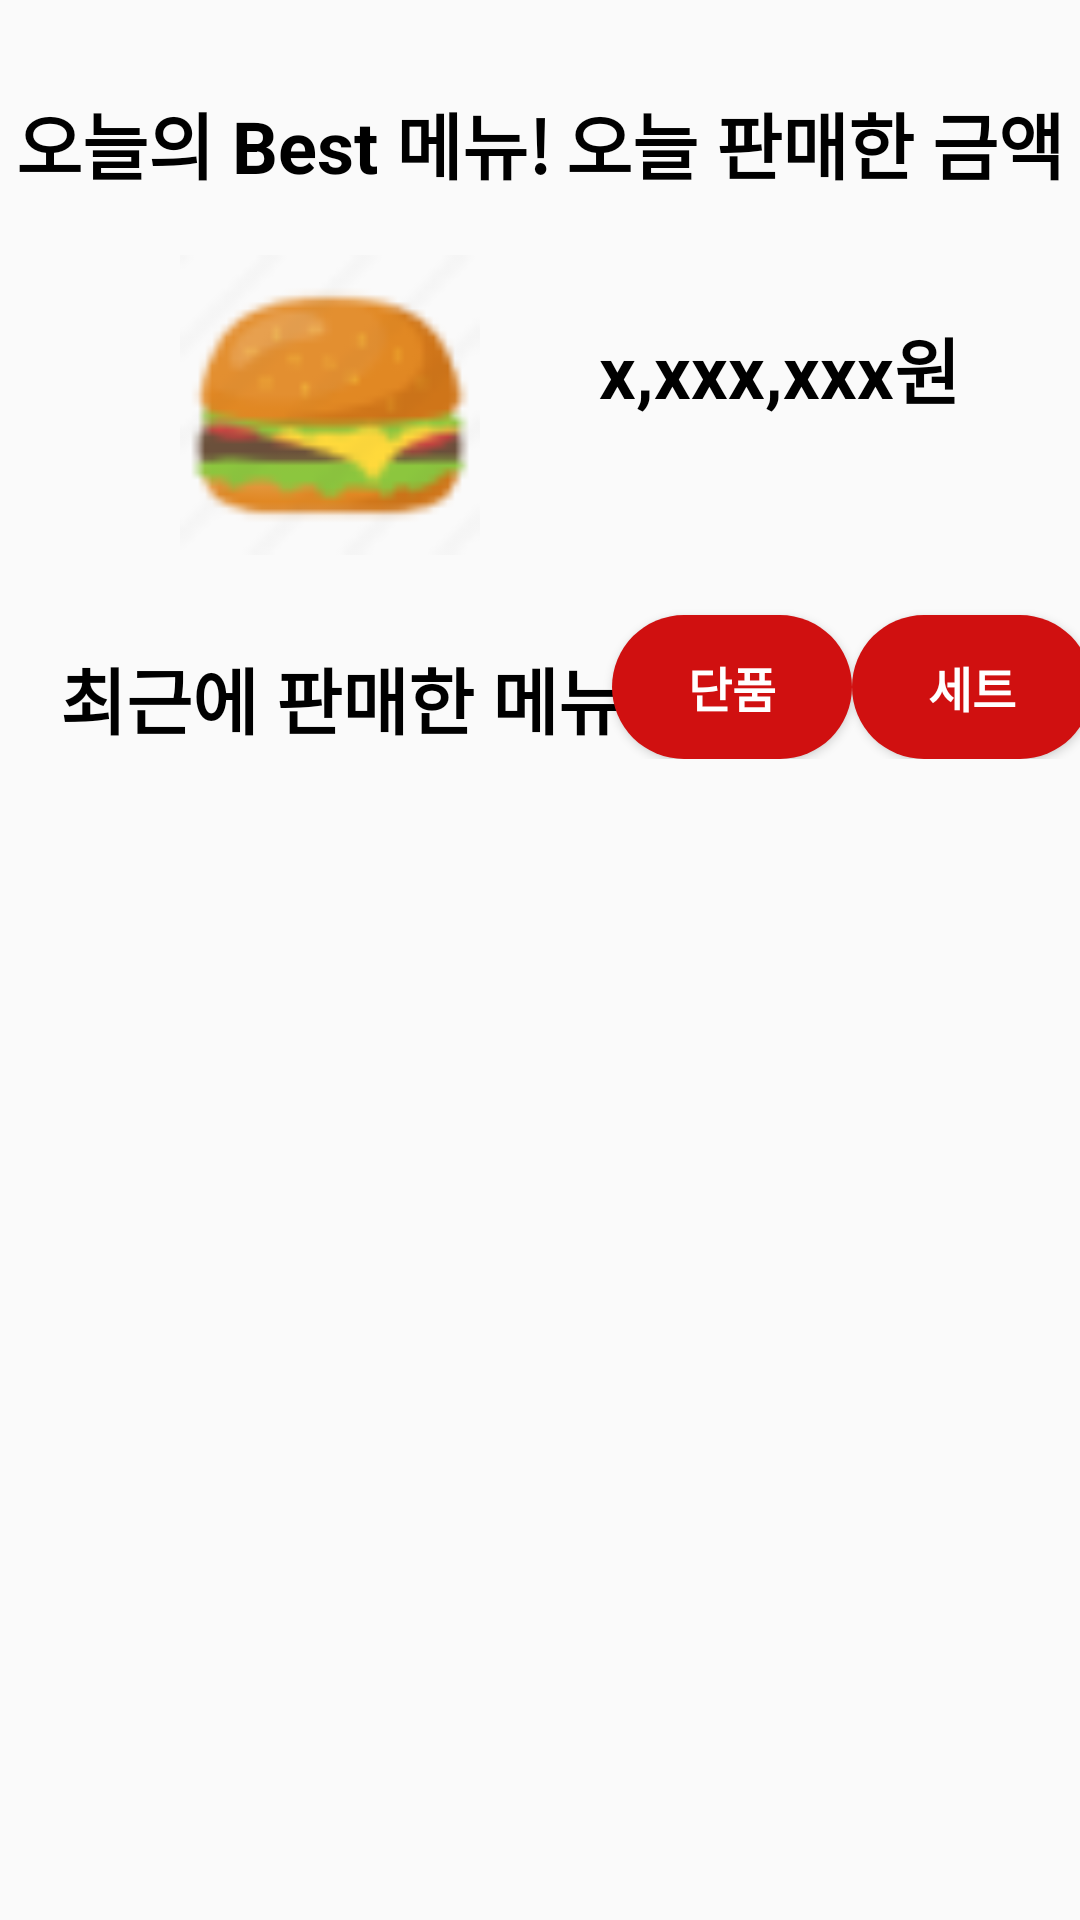

The Android layout XML behind this screen, and the referenced resources:
<!-- AndroidManifest.xml: application theme Theme.KioskUpgrade -->
<!-- res/layout/fragment_accountmain.xml -->
<?xml version="1.0" encoding="utf-8"?>
<androidx.constraintlayout.widget.ConstraintLayout xmlns:android="http://schemas.android.com/apk/res/android"
    xmlns:app="http://schemas.android.com/apk/res-auto"
    xmlns:tools="http://schemas.android.com/tools"
    android:layout_width="match_parent"
    android:layout_height="match_parent">

    <androidx.constraintlayout.widget.ConstraintLayout
        android:id="@+id/subBox1"
        android:layout_width="match_parent"
        android:layout_height="wrap_content"
        app:layout_constraintTop_toTopOf="parent"
        app:layout_constraintStart_toStartOf="parent"
        app:layout_constraintEnd_toEndOf="parent">

        <TextView
            android:id="@+id/todayBestMenu"
            android:layout_width="wrap_content"
            android:layout_height="wrap_content"
            android:text="오늘의 Best 메뉴!"
            android:textSize="@dimen/fsize24"
            android:textStyle="bold"
            android:textColor="@color/black"
            android:gravity="center"
            android:layout_marginTop="@dimen/size30"
            app:layout_constraintTop_toTopOf="parent"
            app:layout_constraintStart_toStartOf="parent"
            app:layout_constraintEnd_toStartOf="@id/todaySales"/>

        <ImageView
            android:id="@+id/todayBestMenuIcon"
            android:layout_width="@dimen/size100"
            android:layout_height="@dimen/size100"
            android:src="@drawable/hamburgericon"
            android:layout_marginTop="@dimen/size20"
            android:layout_marginStart="@dimen/size60"
            app:layout_constraintTop_toBottomOf="@id/todayBestMenu"
            app:layout_constraintStart_toStartOf="parent" />

        <TextView
            android:id="@+id/todaySales"
            android:layout_width="wrap_content"
            android:layout_height="wrap_content"
            android:text="오늘 판매한 금액"
            android:textSize="@dimen/fsize24"
            android:textStyle="bold"
            android:textColor="@color/black"
            android:gravity="center"
            android:layout_marginTop="@dimen/size30"
            app:layout_constraintTop_toTopOf="parent"
            app:layout_constraintStart_toEndOf="@id/todayBestMenu"
            app:layout_constraintEnd_toEndOf="parent"/>

        <TextView
            android:id="@+id/todayTotalAccount"
            android:layout_width="wrap_content"
            android:layout_height="wrap_content"
            android:text="x,xxx,xxx원"
            android:textStyle="bold"
            android:textColor="@color/black"
            android:textSize="@dimen/fsize24"
            android:layout_marginTop="@dimen/size40"
            android:layout_marginEnd="@dimen/size40"
            app:layout_constraintTop_toBottomOf="@id/todaySales"
            app:layout_constraintEnd_toEndOf="parent"/>
    </androidx.constraintlayout.widget.ConstraintLayout>

    <androidx.constraintlayout.widget.ConstraintLayout
        android:id="@+id/subBox2"
        android:layout_width="match_parent"
        android:layout_height="wrap_content"
        app:layout_constraintTop_toBottomOf="@id/subBox1"
        app:layout_constraintEnd_toStartOf="parent"
        app:layout_constraintEnd_toEndOf="parent">

        <TextView
            android:id="@+id/recentSaleMenu"
            android:layout_width="wrap_content"
            android:layout_height="wrap_content"
            android:text="최근에 판매한 메뉴"
            android:textSize="@dimen/fsize24"
            android:textColor="@color/black"
            android:textStyle="bold"
            android:layout_marginTop="@dimen/size30"
            android:layout_marginStart="@dimen/size20"
            app:layout_constraintTop_toTopOf="parent"
            app:layout_constraintStart_toStartOf="parent"/>

        <Button
            android:id="@+id/singleMenu"
            android:layout_width="@dimen/size80"
            android:layout_height="wrap_content"
            android:text="단품"
            android:textStyle="bold"
            android:textColor="@color/white"
            android:textSize="@dimen/fsize16"
            android:background="@drawable/modifybtn"
            android:layout_marginTop="@dimen/size20"
            app:layout_constraintTop_toTopOf="parent"
            app:layout_constraintStart_toEndOf="@id/recentSaleMenu"
            app:layout_constraintEnd_toStartOf="@id/setMenu"/>

        <Button
            android:id="@+id/setMenu"
            android:layout_width="@dimen/size80"
            android:layout_height="wrap_content"
            android:text="세트"
            android:textStyle="bold"
            android:textColor="@color/white"
            android:textSize="@dimen/fsize16"
            android:background="@drawable/modifybtn"
            android:layout_marginTop="@dimen/size20"
            app:layout_constraintTop_toTopOf="parent"
            app:layout_constraintStart_toEndOf="@id/singleMenu"
            app:layout_constraintEnd_toEndOf="parent"/>
    </androidx.constraintlayout.widget.ConstraintLayout>

    <androidx.recyclerview.widget.RecyclerView
        android:id="@+id/recyclerView"
        android:layout_width="match_parent"
        android:layout_height="0dp"
        android:layout_margin="@dimen/size20"
        app:layout_constraintTop_toBottomOf="@id/subBox2"
        app:layout_constraintBottom_toBottomOf="parent"
        app:layout_constraintStart_toStartOf="parent"
        app:layout_constraintEnd_toEndOf="parent"/>

</androidx.constraintlayout.widget.ConstraintLayout>
<!-- resources referenced by this layout -->
<resources>
  <color name="black">#FF000000</color>
  <color name="white">#FFFFFFFF</color>
  <dimen name="fsize16">16sp</dimen>
  <dimen name="fsize24">24sp</dimen>
  <dimen name="size100">100dp</dimen>
  <dimen name="size20">20dp</dimen>
  <dimen name="size30">30dp</dimen>
  <dimen name="size40">40dp</dimen>
  <dimen name="size60">60dp</dimen>
  <dimen name="size80">80dp</dimen>
  <!-- drawable hamburgericon: png bitmap (drawable-v24, 2999 bytes) -->
  <!-- drawable modifybtn (drawable) -->
  <?xml version="1.0" encoding="utf-8"?>
  <selector xmlns:android="http://schemas.android.com/apk/res/android">
      <item>
          <shape>
              <corners android:radius="@dimen/size120"/>
              <solid android:color="@color/sub_color"/>
          </shape>
      </item>
  </selector>
  <style name="Theme.KioskUpgrade" parent="Theme.AppCompat.Light">
          
          <item name="colorPrimary">@color/purple_500</item>
          <item name="colorPrimaryVariant">@color/purple_700</item>
          <item name="colorOnPrimary">@color/white</item>
          
          <item name="colorSecondary">@color/teal_200</item>
          <item name="colorSecondaryVariant">@color/teal_700</item>
          <item name="colorOnSecondary">@color/black</item>
          
          <item name="android:statusBarColor" tools:targetApi="l">?attr/colorPrimaryVariant</item>
          
          <item name="windowActionBar">false</item>
          <item name="windowNoTitle">true</item>
      </style>
  <dimen name="size120">120dp</dimen>
  <color name="sub_color">#D01010</color>
  <color name="purple_500">#FF6200EE</color>
  <color name="purple_700">#FF3700B3</color>
  <color name="teal_200">#FF03DAC5</color>
  <color name="teal_700">#FF018786</color>
</resources>
